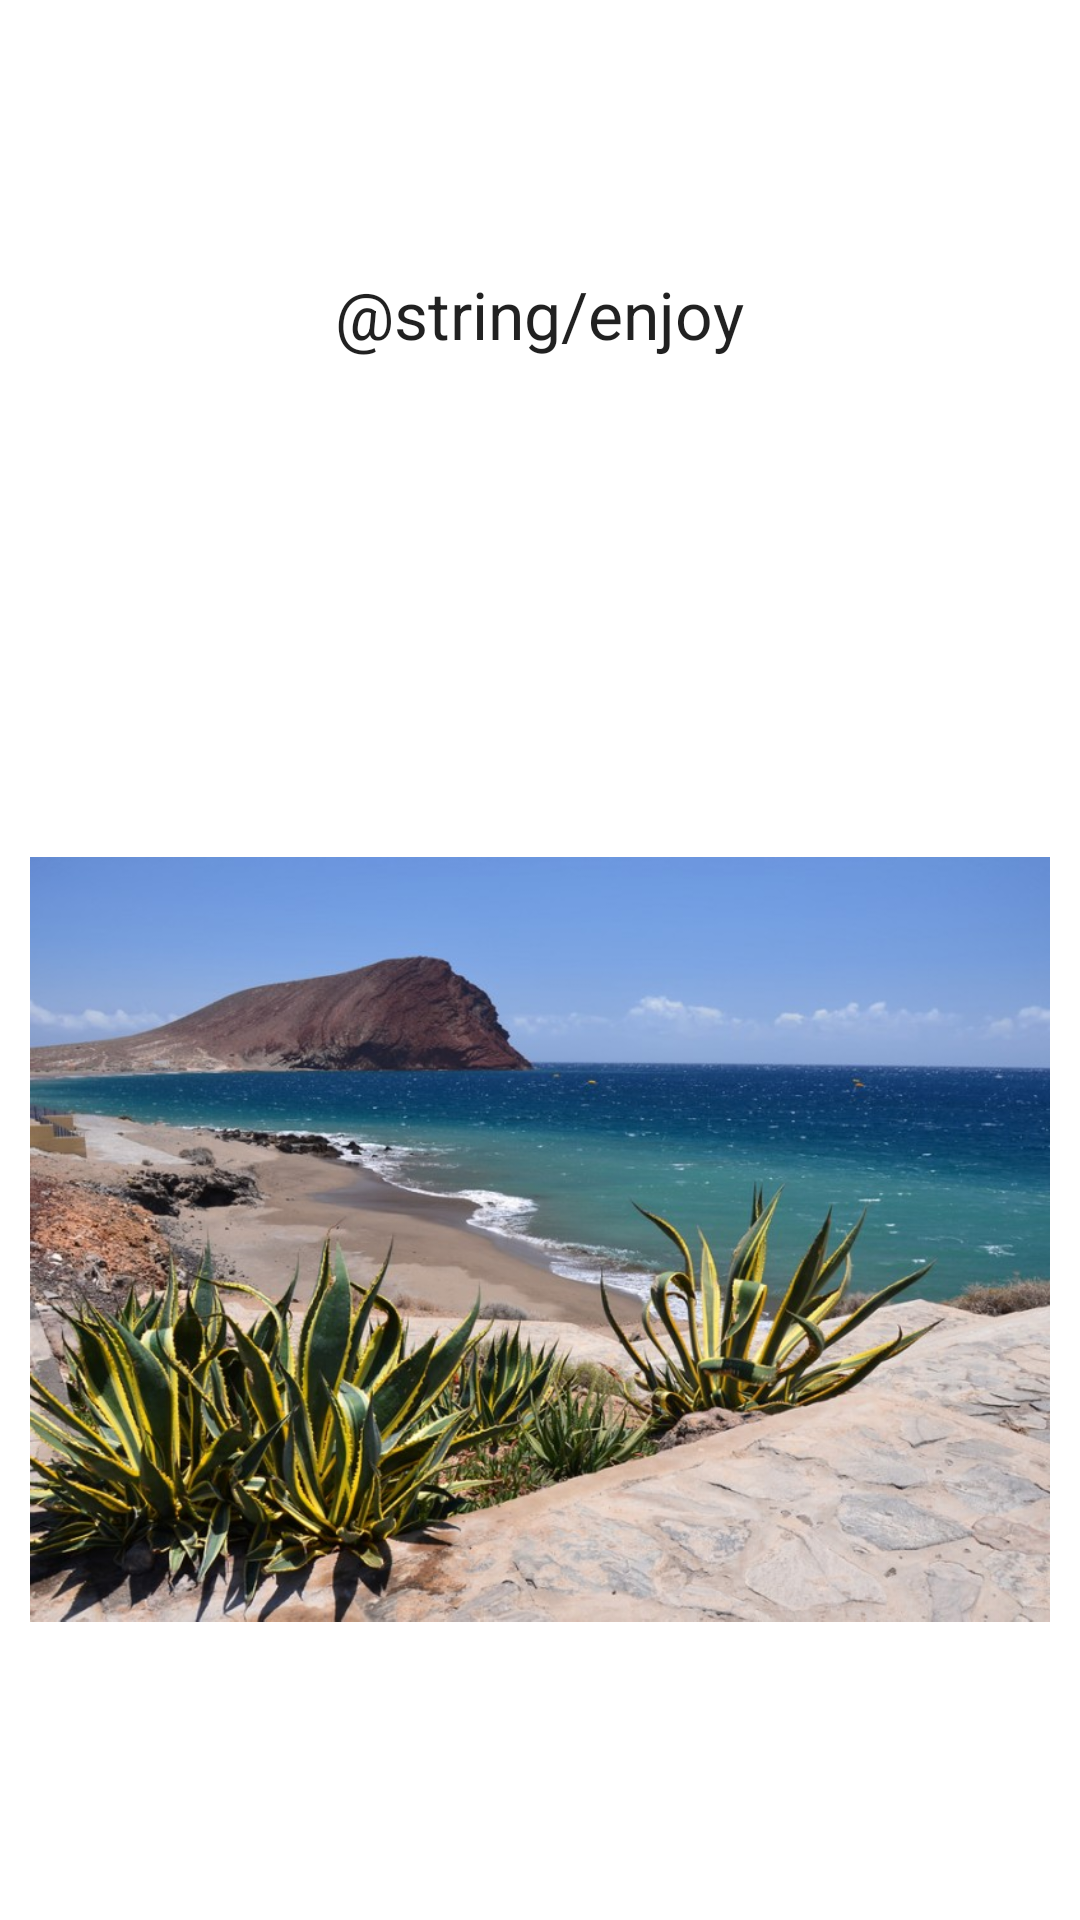

Write the Android layout XML for this screen, with the resource values it uses.
<!-- AndroidManifest.xml: application theme Theme.Proshin9341 -->
<!-- res/layout/canari.xml -->
<?xml version="1.0" encoding="utf-8"?>
<RelativeLayout xmlns:android="http://schemas.android.com/apk/res/android"
    android:id="@+id/RelativeLayout1"
    android:layout_width="fill_parent"
    android:layout_height="fill_parent"
    android:padding="10dip" >

    <ImageView
        android:id="@+id/imageView1"
        android:layout_width="wrap_content"
        android:layout_height="wrap_content"
        android:layout_alignParentTop="true"
        android:layout_centerHorizontal="true"
        android:layout_marginTop="186dp"
        android:src="@drawable/shutterstock_104104610_0" />

    <TextView
        android:id="@+id/textView1"
        android:layout_width="wrap_content"
        android:layout_height="wrap_content"
        android:layout_alignParentTop="true"
        android:layout_centerHorizontal="true"
        android:layout_marginTop="80dp"
        android:text="@string/enjoy"
        android:textAppearance="?android:attr/textAppearanceLarge" />

</RelativeLayout>
<!-- resources referenced by this layout -->
<resources>
  <!-- drawable shutterstock_104104610_0: jpg bitmap (drawable, 147672 bytes) -->
  <style name="Theme.Proshin9341" parent="Theme.MaterialComponents.DayNight.DarkActionBar">
          
          <item name="colorPrimary">@color/purple_500</item>
          <item name="colorPrimaryVariant">@color/purple_700</item>
          <item name="colorOnPrimary">@color/white</item>
          
          <item name="colorSecondary">@color/teal_200</item>
          <item name="colorSecondaryVariant">@color/teal_700</item>
          <item name="colorOnSecondary">@color/black</item>
          
          <item name="android:statusBarColor" tools:targetApi="l">?attr/colorPrimaryVariant</item>
          
      </style>
  <!-- not gathered from this repository: default colours our renderer supplied (Android Studio template values) -->
  <color name="purple_500">#FF6200EE</color>
  <color name="purple_700">#FF3700B3</color>
  <color name="teal_200">#FF03DAC5</color>
  <color name="teal_700">#FF018786</color>
  <color name="black">#FF000000</color>
  <color name="white">#FFFFFFFF</color>
</resources>
